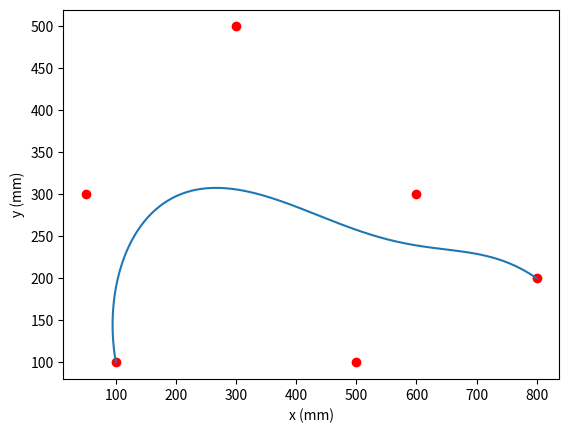

The script that saved this image:
from math import factorial

import matplotlib.pyplot as plt
import numpy as np

res = 1000

cp = [[100, 100],
      [50, 300],
      [300, 500],
      [500, 100],
      [600, 300],
      [800, 200]]


def bin_coeff(n, i):
    return factorial(n) / (factorial(i) * factorial(n - i))


def sample_bezier(t, cp):
    x = 0
    y = 0
    n = len(cp) - 1
    for i, point in enumerate(cp):
        x += bin_coeff(n, i) * (1 - t)**(n - i) * t**i * point[0]
        y += bin_coeff(n, i) * (1 - t)**(n - i) * t**i * point[1]
    return [x, y]


sample_space = np.linspace(0, 1, res)
samples = [sample_bezier(sample_t, cp) for sample_t in sample_space]
plt.scatter([point[0] for point in cp], [point[1]
                                         for point in cp], color='red')
plt.plot([sample[0] for sample in samples], [sample[1] for sample in samples])

plt.xlabel('x (mm)')
plt.ylabel('y (mm)')

plt.show()
